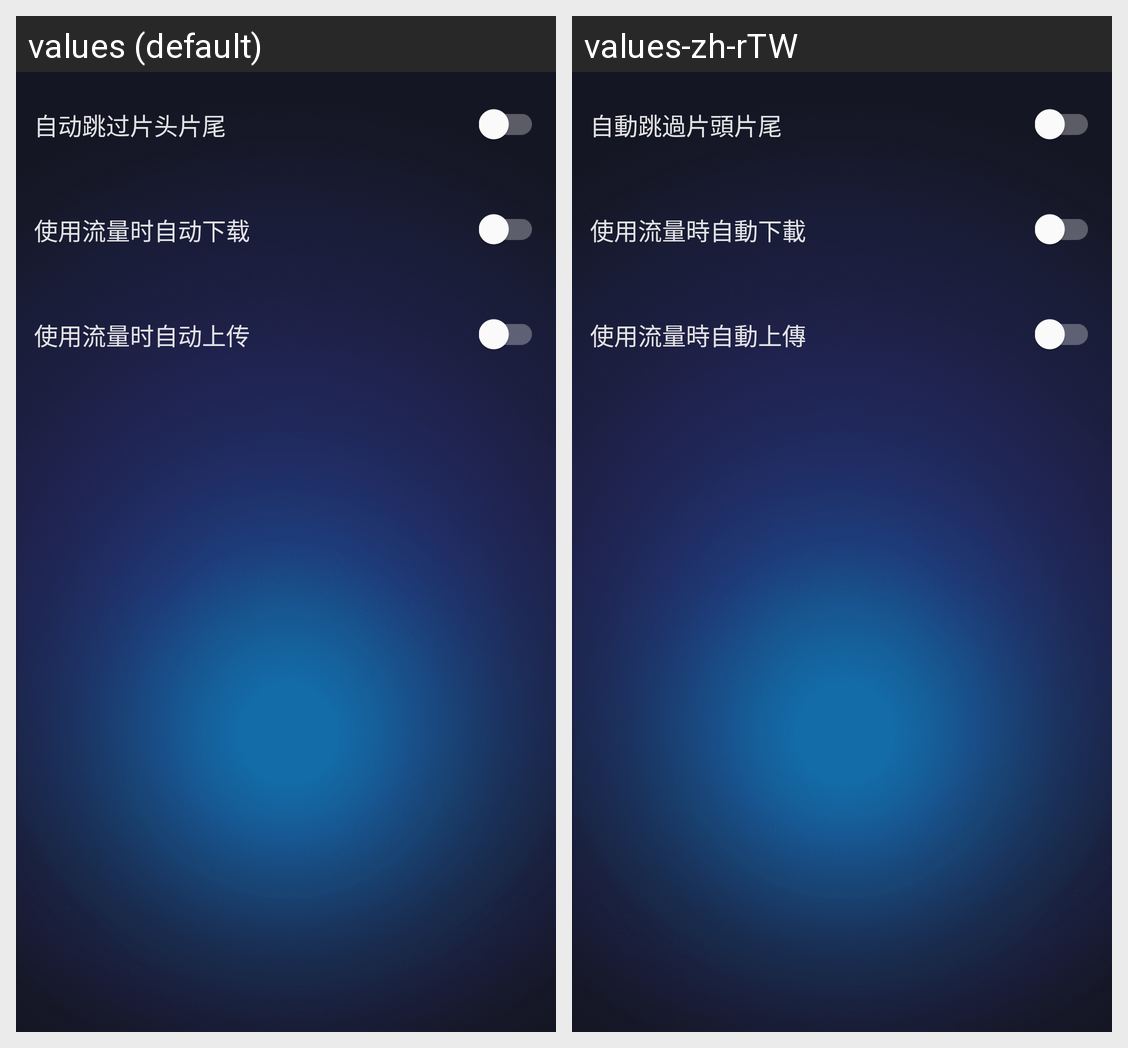

This grid shows one Android layout under two languages. Give, for every string resource on the screen, its name, the default text and each shown locale's text.
Android screen res/layout/activity_play_and_download.xml rendered under 2 locales, left to right: values (default), values-zh-rTW. Device: Nexus 5 (rendered at 1080×1920; each locale shown at half size, 540×960, under a caption strip naming it); theme AppTheme.
Strings drawn on this screen, with the default value and each locale's value (text and hints the layout hard-codes, and strings that could not be matched under every locale, appear in the picture but are not listed):

auto_skip_header_tail
  values: 自动跳过片头片尾
  values-zh-rTW: 自動跳過片頭片尾

auto_download_no_wifi
  values: 使用流量时自动下载
  values-zh-rTW: 使用流量時自動下載

auto_upload_no_wifi
  values: 使用流量时自动上传
  values-zh-rTW: 使用流量時自動上傳
